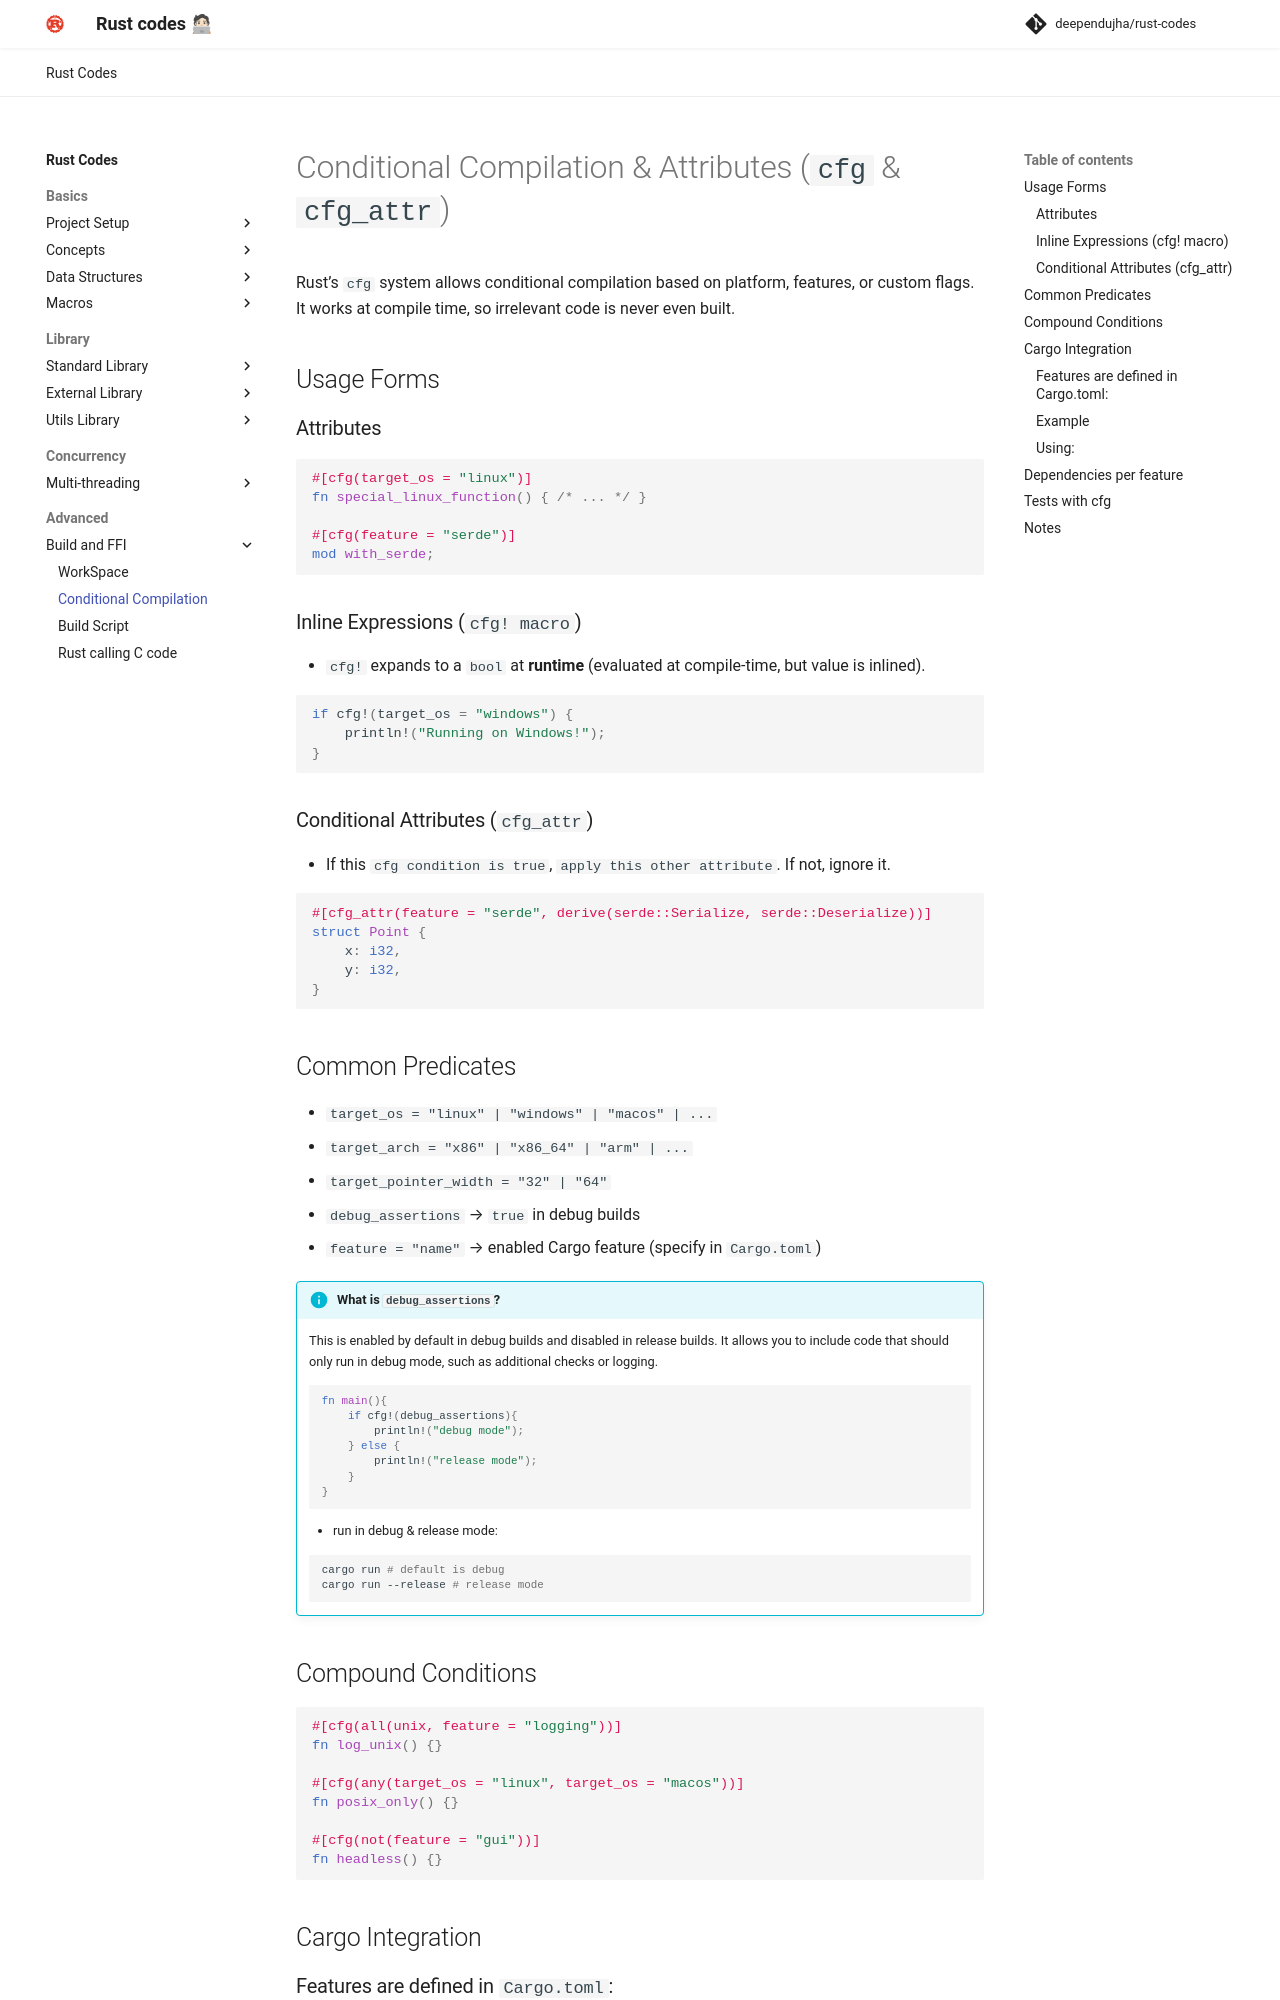

repository: deependujha/rust-codes · page: 04-advanced/01-build-and-ffi/01-conditional-compilation/index.html · generator: mkdocs

# Conditional Compilation & Attributes (`cfg` & `cfg_attr`)

Rust’s `cfg` system allows conditional compilation based on platform, features, or custom flags. It works at compile time, so irrelevant code is never even built.

## Usage Forms

### Attributes

```rust
#[cfg(target_os = "linux")]
fn special_linux_function() { /* ... */ }

#[cfg(feature = "serde")]
mod with_serde;
```

### Inline Expressions (`cfg! macro`)

* `cfg!` expands to a `bool` at **runtime** (evaluated at compile-time, but value is inlined).

```rust
if cfg!(target_os = "windows") {
    println!("Running on Windows!");
}
```

### Conditional Attributes (`cfg_attr`)

- If this `cfg condition is true`, `apply this other attribute`. If not, ignore it.

```rust
#[cfg_attr(feature = "serde", derive(serde::Serialize, serde::Deserialize))]
struct Point {
    x: i32,
    y: i32,
}
```


## Common Predicates

* `target_os = "linux" | "windows" | "macos" | ...`
* `target_arch = "x86" | "x86_64" | "arm" | ...`
* `target_pointer_width = "32" | "64"`
* `debug_assertions` → `true` in debug builds
* `feature = "name"` → enabled Cargo feature (specify in `Cargo.toml`)

!!! info "What is `debug_assertions`?"
    This is enabled by default in debug builds and disabled in release builds. It allows you to include code that should only run in debug mode, such as additional checks or logging.

    ```rust
    fn main(){
        if cfg!(debug_assertions){
            println!("debug mode");
        } else {
            println!("release mode");
        }
    }
    ```

    - run in debug & release mode:

    ```bash
    cargo run # default is debug
    cargo run --release # release mode
    ```

## Compound Conditions

```rust
#[cfg(all(unix, feature = "logging"))]
fn log_unix() {}

#[cfg(any(target_os = "linux", target_os = "macos"))]
fn posix_only() {}

#[cfg(not(feature = "gui"))]
fn headless() {}
```

## Cargo Integration

### Features are defined in `Cargo.toml`:

```toml
[features]
default = []
serde = ["serde_crate"]
extra = []
```

* A feature is a **mapping**: `name = [ list of other features or optional deps ]`.
* `default` (special) → automatically enabled unless `--no-default-features`.
* Entries in the list can be:
    * another feature name (enables that feature),
    * `dep:NAME` to pull in an optional dependency.
